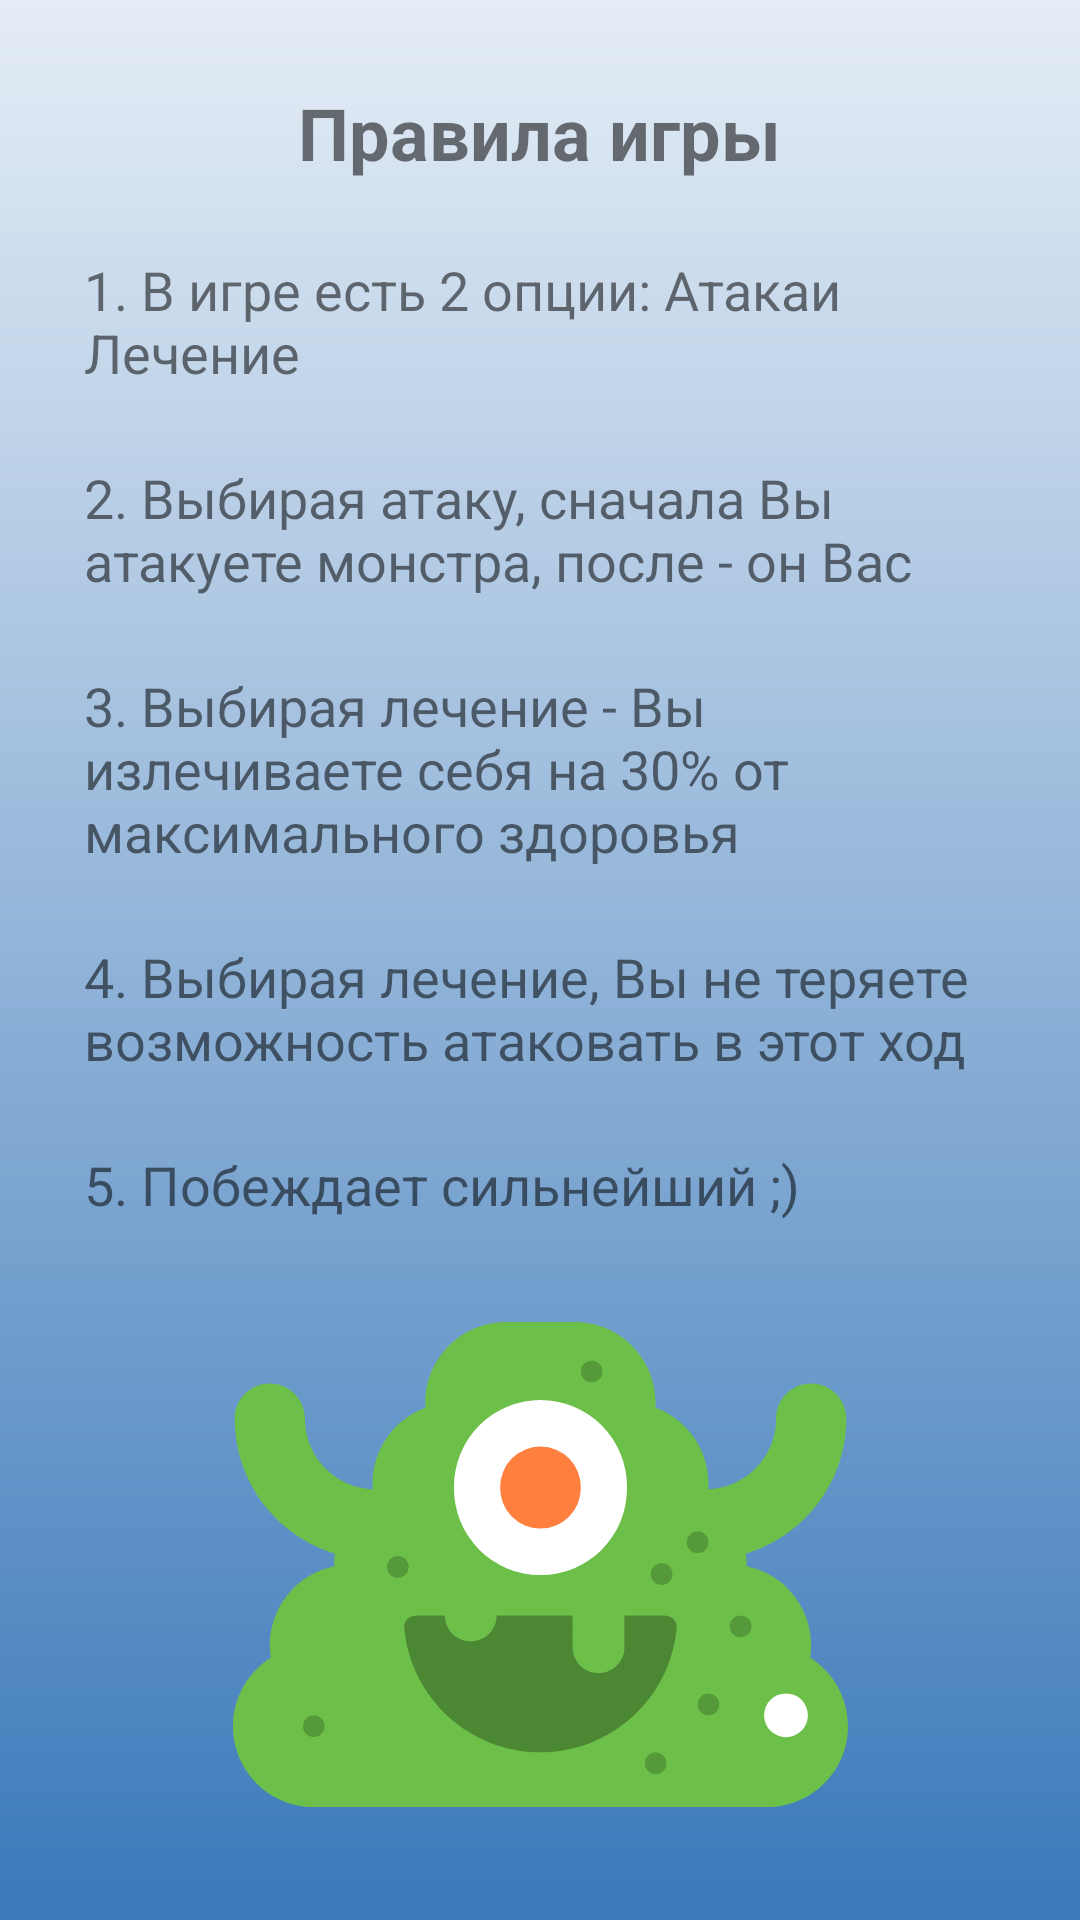

Reconstruct the res/layout file that produces this screen, plus the resources it refers to.
<!-- AndroidManifest.xml: application theme Theme.Testovoe2 -->
<!-- res/layout/activity_rules.xml -->
<?xml version="1.0" encoding="utf-8"?>
<LinearLayout xmlns:android="http://schemas.android.com/apk/res/android"
    xmlns:app="http://schemas.android.com/apk/res-auto"
    xmlns:tools="http://schemas.android.com/tools"
    android:layout_width="match_parent"
    android:layout_height="match_parent"
    android:background="@drawable/background"
    android:orientation="vertical"
    android:padding="16dp"
    tools:context=".RulesActivity">

    <TextView
        android:layout_width="wrap_content"
        android:layout_height="wrap_content"
        android:layout_gravity="center"
        android:text="Правила игры"
        android:textSize="24sp"
        android:textStyle="bold"
        android:padding="12dp"/>

    <TextView
        android:layout_width="wrap_content"
        android:layout_height="wrap_content"
        android:text="@string/rules1"
        android:textSize="18sp"
        android:padding="12dp"/>

    <TextView
        android:layout_width="wrap_content"
        android:layout_height="wrap_content"
        android:text="@string/rules2"
        android:textSize="18sp"
        android:padding="12dp"/>

    <TextView
        android:layout_width="wrap_content"
        android:layout_height="wrap_content"
        android:text="@string/rules3"
        android:textSize="18sp"
        android:padding="12dp"/>

    <TextView
        android:layout_width="wrap_content"
        android:layout_height="wrap_content"
        android:text="@string/rules4"
        android:textSize="18sp"
        android:padding="12dp"/>

    <TextView
        android:layout_width="wrap_content"
        android:layout_height="wrap_content"
        android:text="@string/rules5"
        android:textSize="18sp"
        android:padding="12dp"/>

    <ImageView
        android:id="@+id/imageView"
        android:layout_width="match_parent"
        android:layout_height="wrap_content"
        app:srcCompat="@drawable/monster_svgrepo_com" />

    
</LinearLayout>
<!-- resources referenced by this layout -->
<resources>
  <!-- drawable background (drawable) -->
  <?xml version="1.0" encoding="utf-8"?>
  <shape xmlns:android="http://schemas.android.com/apk/res/android">
      <gradient
          android:type="linear"
          android:angle="90"
          android:startColor="#3B79BA"
          android:endColor="#E5EDF6" />
  </shape>
  <!-- drawable monster_svgrepo_com: vector/xml drawable (drawable, 4621 chars, omitted) -->
  <string name="rules1">1. В игре есть 2 опции: "Атака" и "Лечение"</string>
  <string name="rules2">2. Выбирая атаку, сначала Вы атакуете монстра, после - он Вас</string>
  <string name="rules3">3. Выбирая лечение - Вы излечиваете себя на 30% от максимального здоровья</string>
  <string name="rules4">4. Выбирая лечение, Вы не теряете возможность атаковать в этот ход </string>
  <string name="rules5">5. Побеждает сильнейший ;)</string>
  <style name="Theme.Testovoe2" parent="Theme.MaterialComponents.DayNight.DarkActionBar">
          
          <item name="colorPrimary">@color/purple_500</item>
          <item name="colorPrimaryVariant">@color/purple_700</item>
          <item name="colorOnPrimary">@color/white</item>
          
          <item name="colorSecondary">@color/teal_200</item>
          <item name="colorSecondaryVariant">@color/teal_700</item>
          <item name="colorOnSecondary">@color/black</item>
          
          <item name="android:statusBarColor">?attr/colorPrimaryVariant</item>
          
      </style>
  <!-- not gathered from this repository: default colours our renderer supplied (Android Studio template values) -->
  <color name="purple_500">#FF6200EE</color>
  <color name="purple_700">#FF3700B3</color>
  <color name="teal_200">#FF03DAC5</color>
  <color name="teal_700">#FF018786</color>
  <color name="black">#FF000000</color>
  <color name="white">#FFFFFFFF</color>
</resources>
